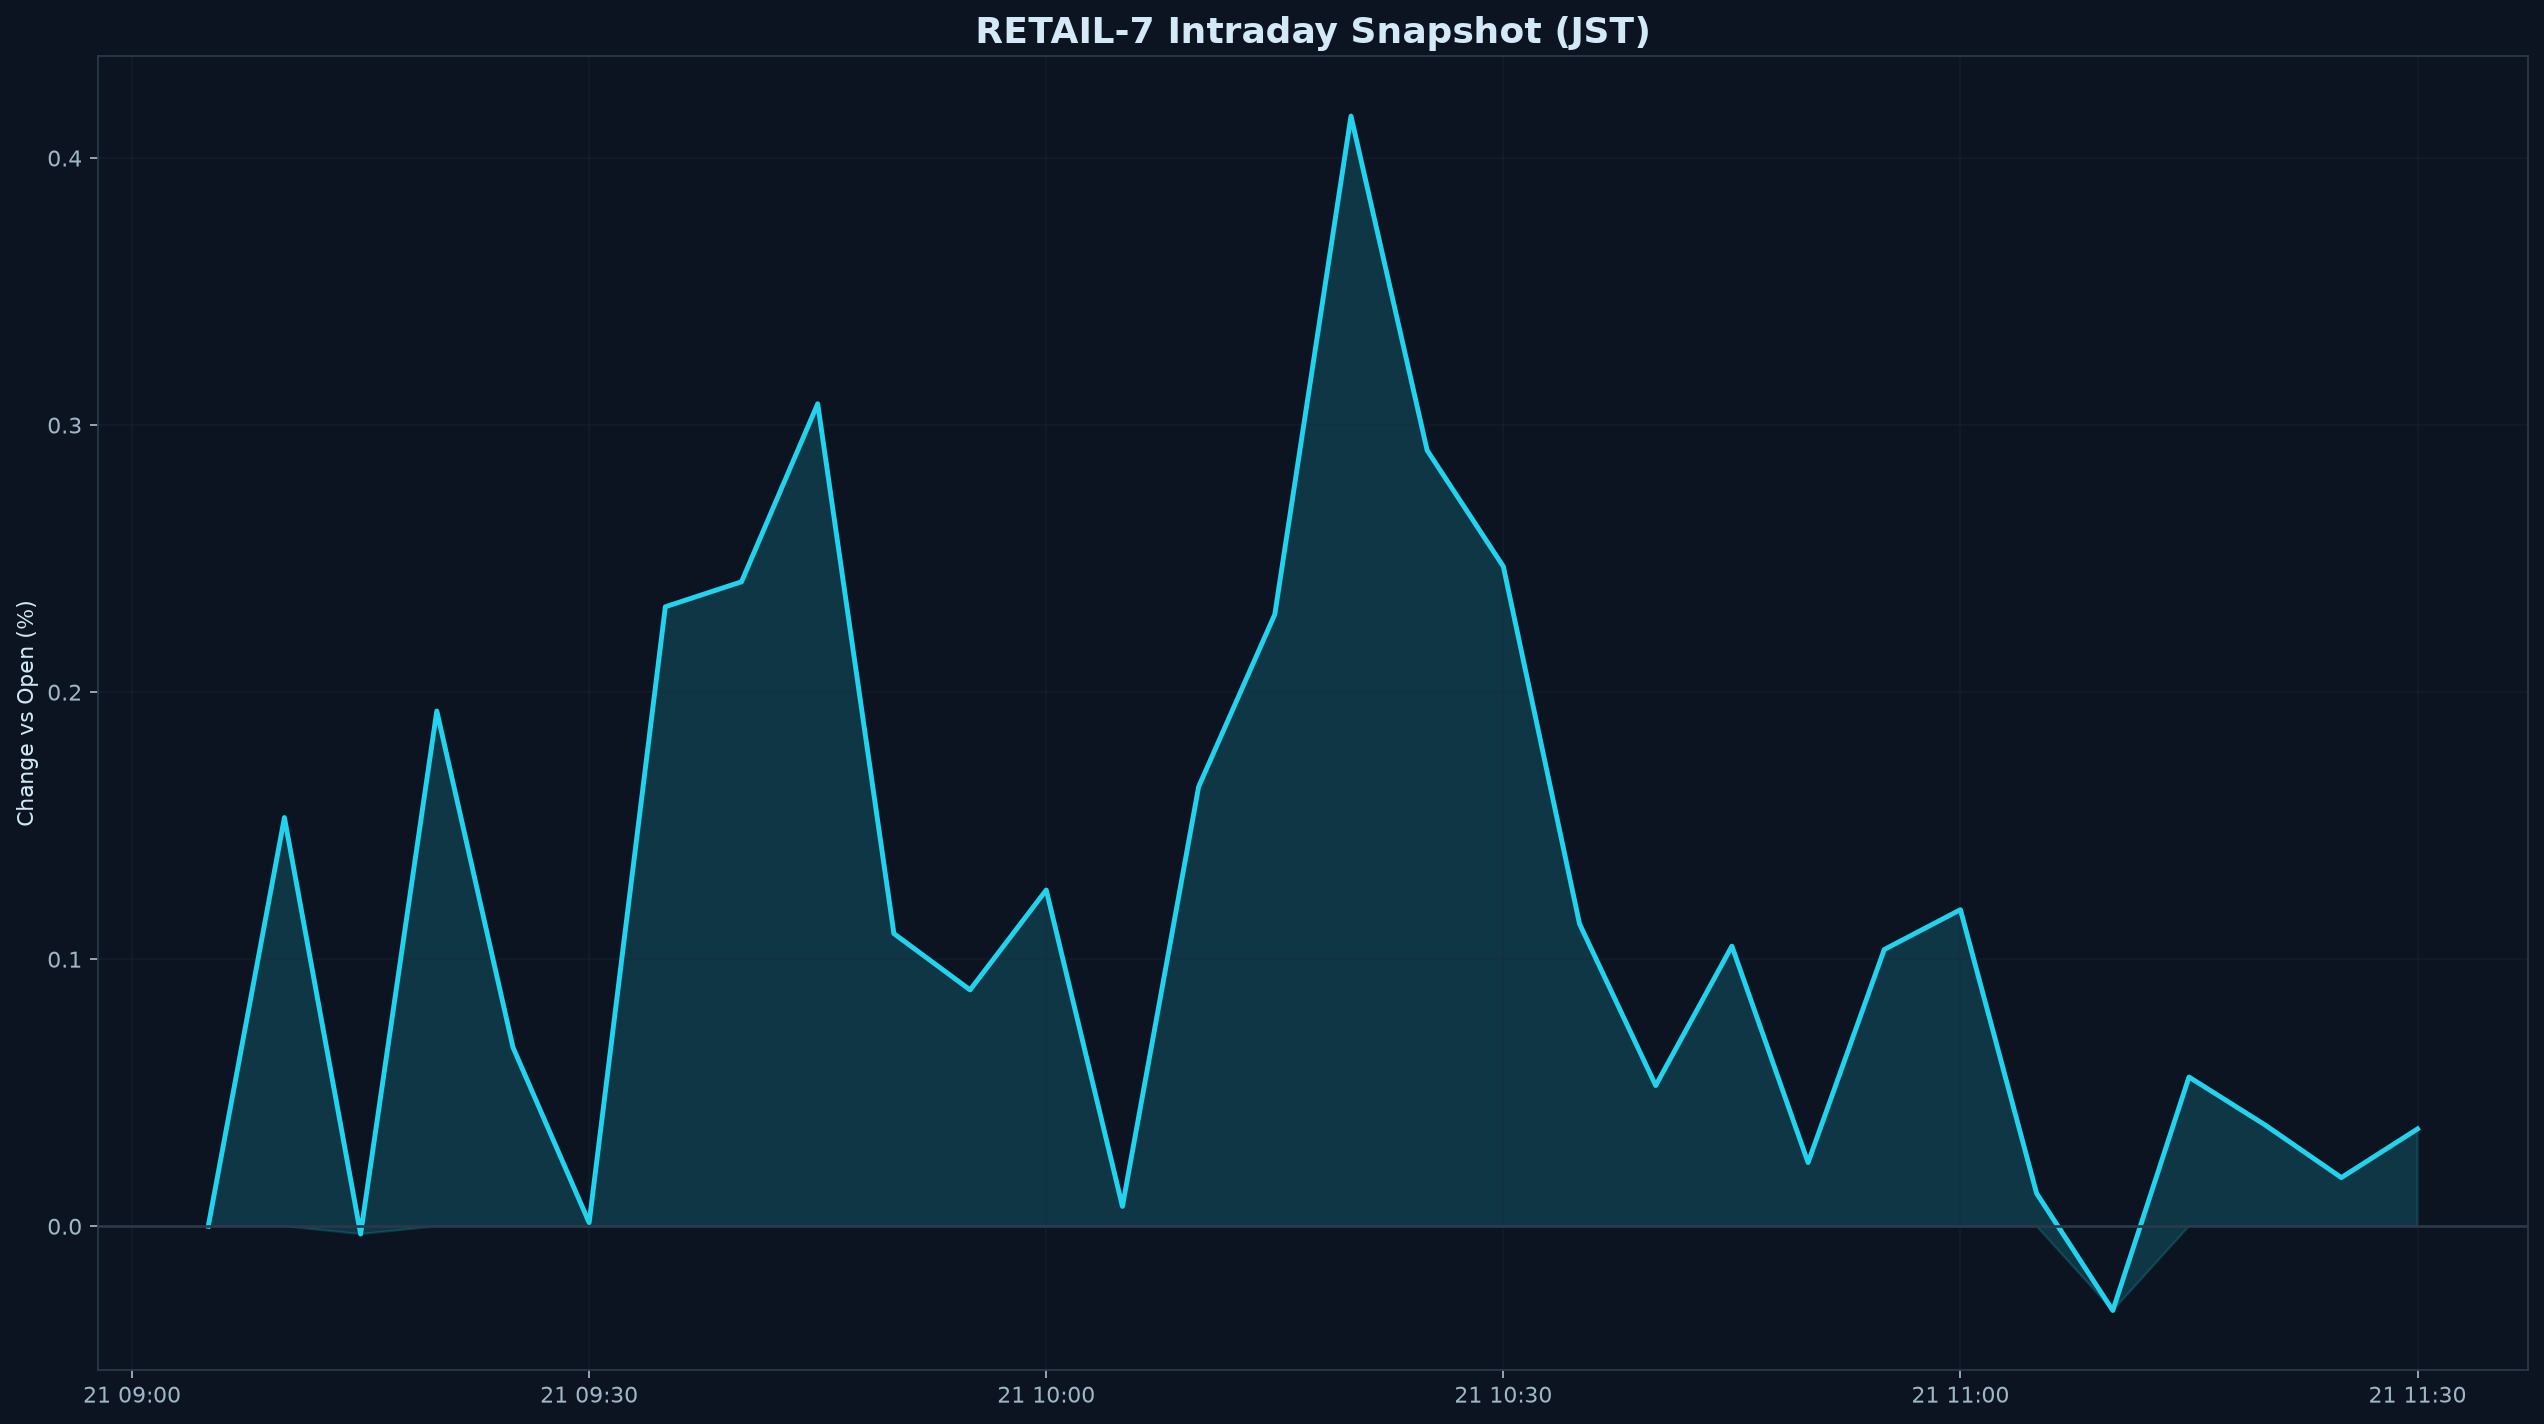

Values plotted in this chart, from the file beside it:
datetime_jst, pct
2026-08-21 09:05:00+09:00, 0.000000
2026-08-21 09:10:00+09:00, 0.153
2026-08-21 09:15:00+09:00, -0.002923
2026-08-21 09:20:00+09:00, 0.1929
2026-08-21 09:25:00+09:00, 0.06701
2026-08-21 09:30:00+09:00, 0.001358
2026-08-21 09:35:00+09:00, 0.232
2026-08-21 09:40:00+09:00, 0.2413
2026-08-21 09:45:00+09:00, 0.308
2026-08-21 09:50:00+09:00, 0.1096
2026-08-21 09:55:00+09:00, 0.08851
2026-08-21 10:00:00+09:00, 0.1259
2026-08-21 10:05:00+09:00, 0.007441
2026-08-21 10:10:00+09:00, 0.1646
2026-08-21 10:15:00+09:00, 0.2291
2026-08-21 10:20:00+09:00, 0.4157
2026-08-21 10:25:00+09:00, 0.2905
2026-08-21 10:30:00+09:00, 0.247
2026-08-21 10:35:00+09:00, 0.1132
2026-08-21 10:40:00+09:00, 0.0527
2026-08-21 10:45:00+09:00, 0.1049
2026-08-21 10:50:00+09:00, 0.02383
2026-08-21 10:55:00+09:00, 0.1036
2026-08-21 11:00:00+09:00, 0.1185
2026-08-21 11:05:00+09:00, 0.01231
2026-08-21 11:10:00+09:00, -0.03154
2026-08-21 11:15:00+09:00, 0.05588
2026-08-21 11:20:00+09:00, 0.03792
2026-08-21 11:25:00+09:00, 0.01822
2026-08-21 11:30:00+09:00, 0.03645
